4-way image classification set "Dataset" from GitHub (sPedersennn/VT2_Machine-Vision); label vocabulary: machine screw, philips, plaster screw, Torx screw.

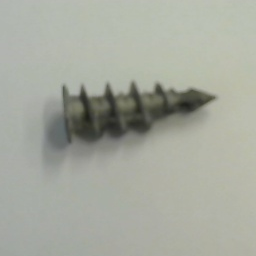
Label: plaster screw

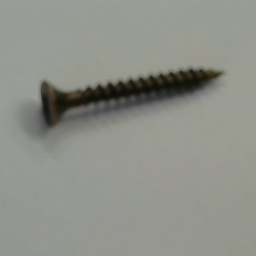
Label: philips

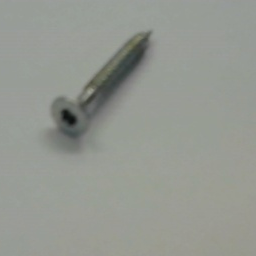
Label: Torx screw

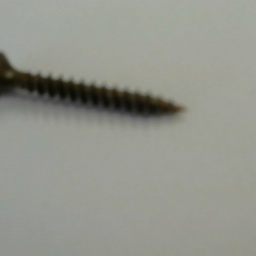
Label: philips

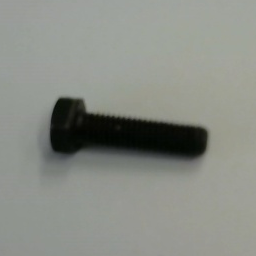
Label: machine screw

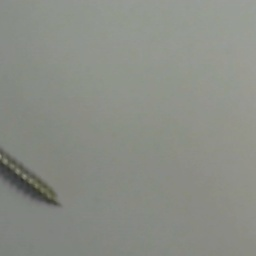
Label: Torx screw
